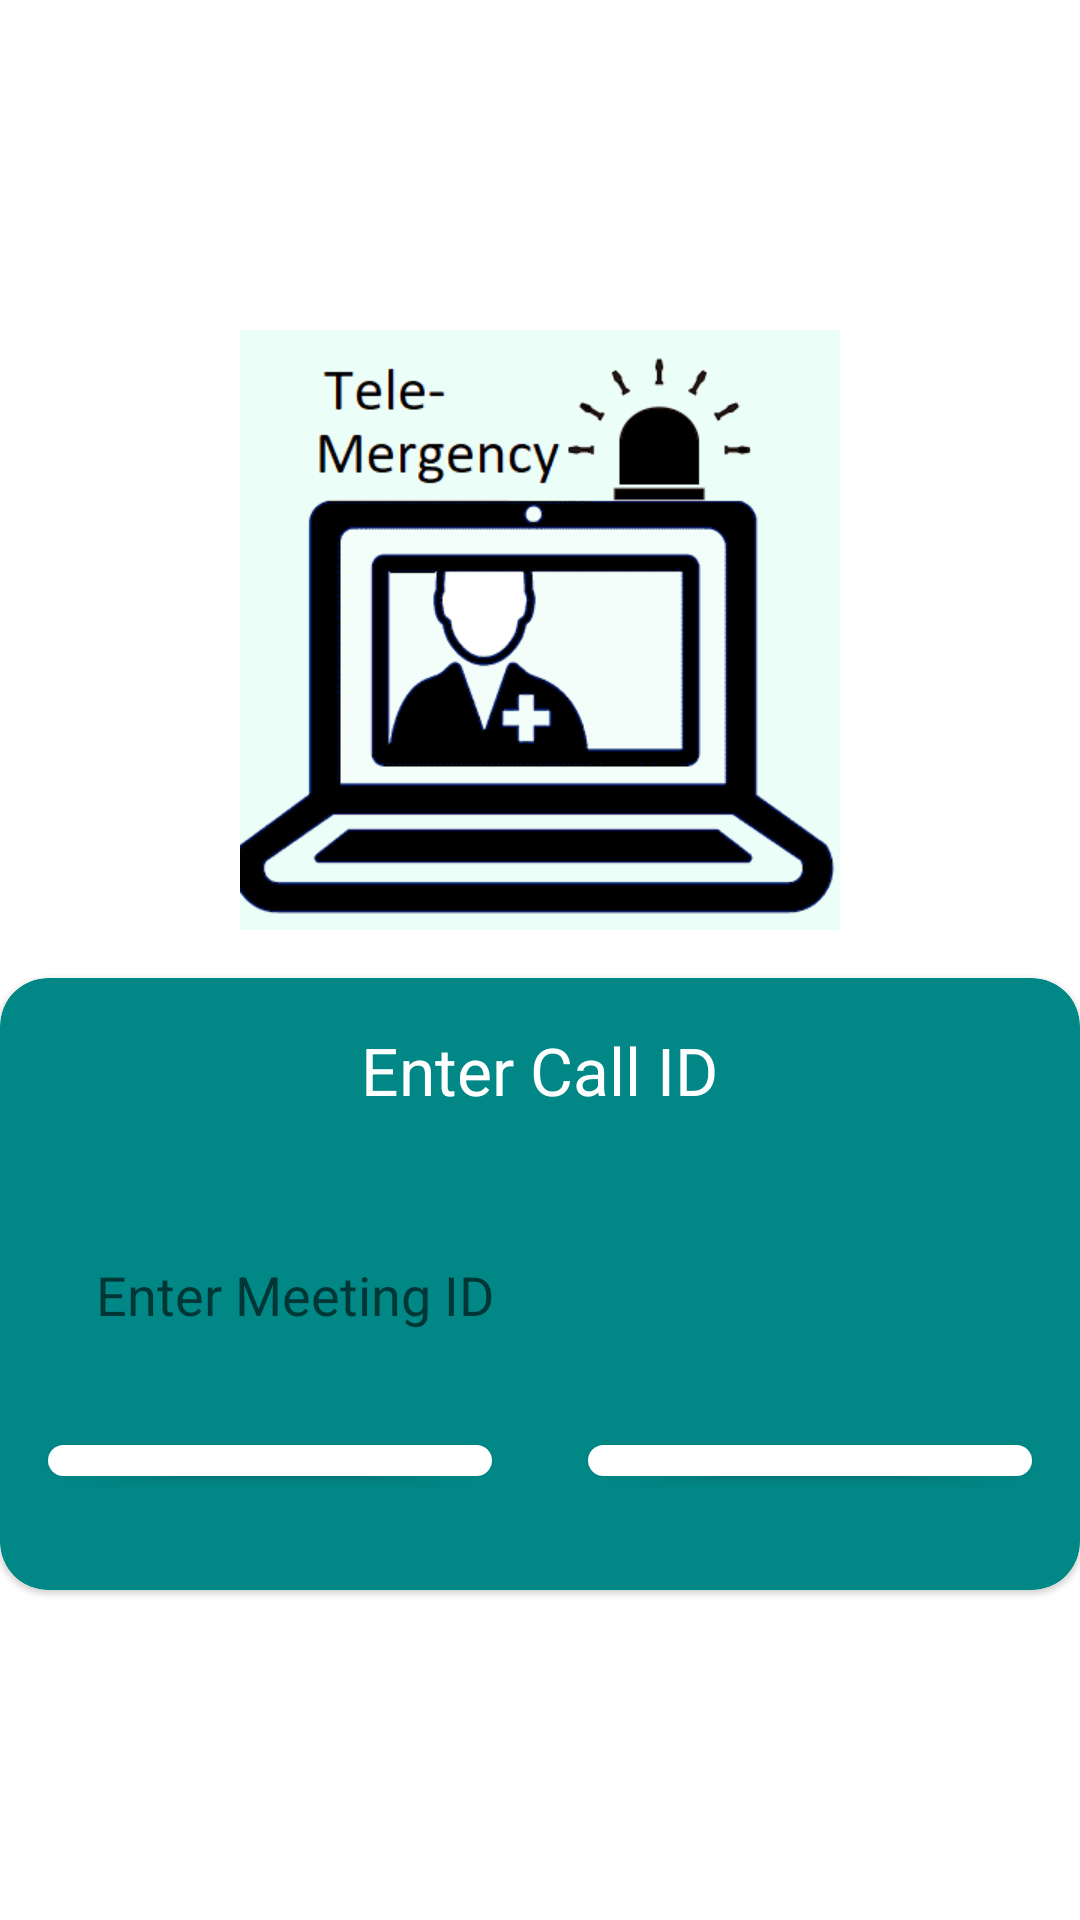

The Android layout XML behind this screen, and the referenced resources:
<!-- AndroidManifest.xml: application theme Theme.Telemergency -->
<!-- res/layout/activity_start.xml -->
<?xml version="1.0" encoding="utf-8"?>
<RelativeLayout xmlns:android="http://schemas.android.com/apk/res/android"
    xmlns:app="http://schemas.android.com/apk/res-auto"
    xmlns:tools="http://schemas.android.com/tools"
    android:layout_width="match_parent"
    android:layout_margin="16dp"
    android:gravity="center"
    android:layout_height="match_parent"
    tools:context=".MainActivity">

    <ImageView
        android:id="@+id/image"
        android:layout_width="200dp"
        android:layout_height="200dp"
        android:layout_centerInParent="true"
        android:layout_marginBottom="16dp"
        android:src="@drawable/telemergency_logo" />
    <com.google.android.material.card.MaterialCardView
        android:layout_below="@+id/image"
        android:layout_width="match_parent"
        app:cardCornerRadius="16dp"
        app:cardBackgroundColor="@color/teal_700"
        android:layout_height="wrap_content">
        <LinearLayout
            android:orientation="vertical"
            android:layout_width="match_parent"
            android:layout_height="wrap_content">

            <TextView
                style="@style/TextAppearance.AppCompat.Large"
                android:layout_width="wrap_content"
                android:layout_height="wrap_content"
                android:layout_gravity="center"
                android:layout_margin="16dp"
                android:elevation="8dp"
                android:text="Enter Call ID"
                android:textColor="@color/white" />
            <EditText
                android:padding="16dp"
                android:layout_margin="16dp"
                android:background="@drawable/curve_background"
                android:hint="Enter Meeting ID"
                android:id="@+id/meeting_id"
                android:layout_width="match_parent"
                android:layout_height="wrap_content"/>
            <LinearLayout
                android:weightSum="2"
                android:orientation="horizontal"
                android:layout_width="match_parent"
                android:layout_height="wrap_content">
                <com.google.android.material.button.MaterialButton
                    android:layout_width="match_parent"
                    android:id="@+id/start_meeting"
                    android:layout_marginBottom="32dp"
                    android:layout_marginLeft="16dp"
                    android:layout_marginRight="16dp"
                    app:cornerRadius="8dp"
                    android:textColor="@color/teal_700"
                    android:layout_weight="1"
                    app:backgroundTint="@color/white"
                    android:text="Start Call"
                    android:layout_height="wrap_content"/>
                <com.google.android.material.button.MaterialButton
                    android:layout_width="match_parent"
                    android:id="@+id/join_meeting"
                    android:layout_marginBottom="32dp"
                    android:layout_marginLeft="16dp"
                    android:layout_marginRight="16dp"
                    app:cornerRadius="8dp"
                    android:layout_weight="1"
                    android:textColor="@color/teal_700"
                    app:backgroundTint="@color/white"
                    android:text="Join Call"
                    android:layout_height="wrap_content"/>
            </LinearLayout>
        </LinearLayout>

    </com.google.android.material.card.MaterialCardView>

</RelativeLayout>
<!-- resources referenced by this layout -->
<resources>
  <color name="teal_700">#FF018786</color>
  <color name="white">#FFFFFFFF</color>
  <!-- drawable telemergency_logo: png bitmap (drawable, 28422 bytes) -->
  <style name="Theme.Telemergency" parent="Theme.MaterialComponents.DayNight.DarkActionBar">
          
          <item name="colorPrimary">@color/purple_500</item>
          <item name="colorPrimaryVariant">@color/purple_700</item>
          <item name="colorOnPrimary">@color/white</item>
          
          <item name="colorSecondary">@color/teal_200</item>
          <item name="colorSecondaryVariant">@color/teal_700</item>
          <item name="colorOnSecondary">@color/black</item>
          
          <item name="android:statusBarColor" tools:targetApi="l">?attr/colorPrimaryVariant</item>
          
      </style>
  <color name="purple_500">#FF6200EE</color>
  <color name="purple_700">#FF3700B3</color>
  <color name="teal_200">#FF03DAC5</color>
  <color name="black">#FF000000</color>
</resources>
